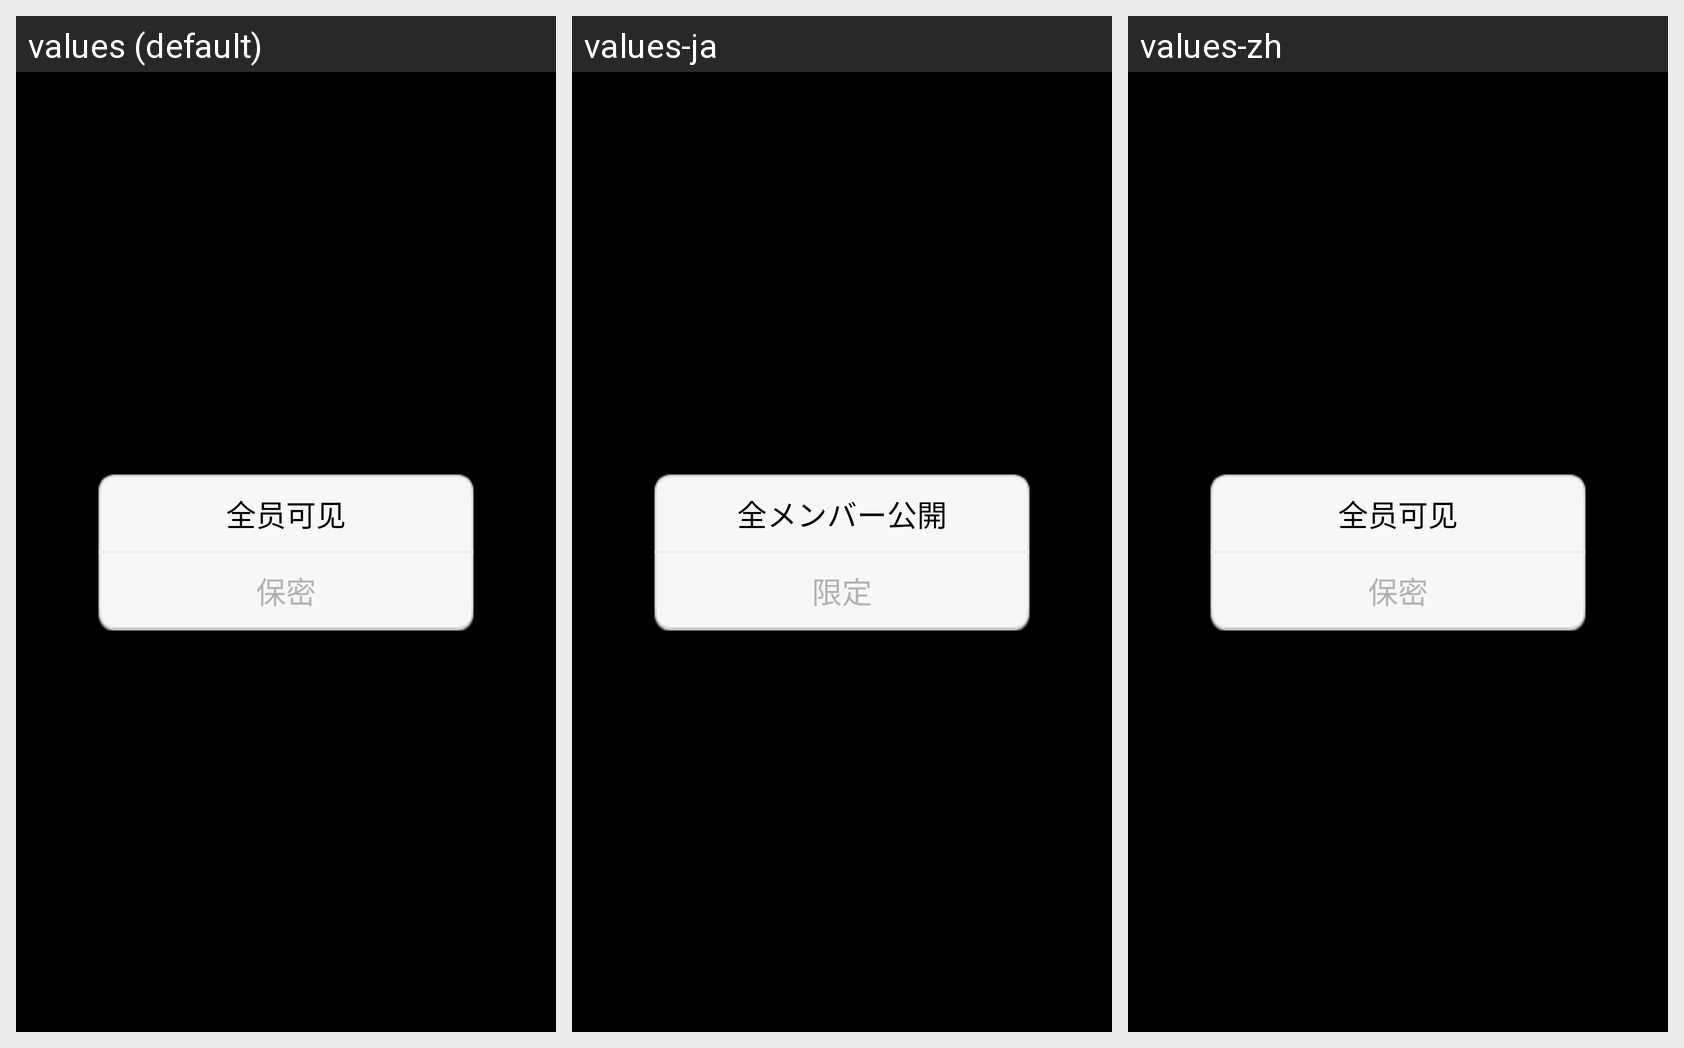

This grid shows one Android layout under several languages. Give, for every string resource on the screen, its name, the default text and each shown locale's text.
Android screen res/layout/share_range_selector_layout.xml rendered under 3 locales, left to right: values (default), values-ja, values-zh. Device: Nexus 5 (rendered at 1080×1920; each locale shown at half size, 540×960, under a caption strip naming it); theme android:Theme.NoTitleBar.
Strings drawn on this screen, with the default value and each locale's value (text and hints the layout hard-codes, and strings that could not be matched under every locale, appear in the picture but are not listed):

share_range_public
  values: 全员可见
  values-ja: 全メンバー公開
  values-zh: 全员可见

share_range_private
  values: 保密
  values-ja: 限定
  values-zh: 保密
